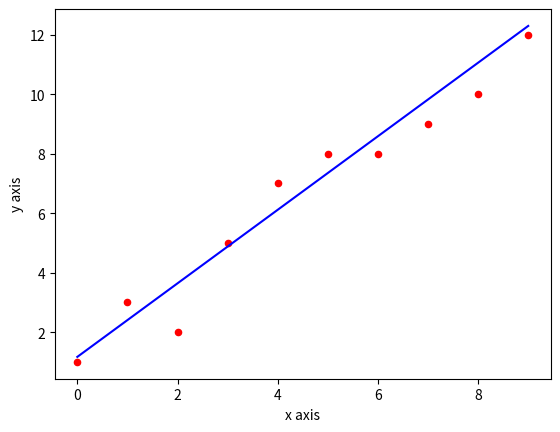

This figure's Python source:
#import numpy and matplotlib modules
import numpy as np
import matplotlib.pyplot as plt
#define a function for the formulae
def features_preferences(x,y):
	#number of data points
	n= np.size(x)
	#mean of x and y
	a_x,a_y= np.mean(x), np.mean(y)
	ssxy= np.sum(y* x) - n * a_x * a_y
	ssxx= np.sum(x* x) - n * (a_x * a_x)
	b_1= ssxy / ssxx
	b_0= a_y - (b_1 * a_x)
	return (b_1,b_0)
#define a function to plot the graph
def plot_graph(x,y,b):
	plt.scatter(x,y,color="r", s=20, marker="o")
# calculate value of y predicted
	y_predicted= b[0] + (b[1] * x)
	plt.plot(x,y_predicted, color="b")
	plt.xlabel("x axis")
	plt.ylabel("y axis")
	plt.show()
#define a function that holds the x & y values
def main():
	x= np.array([0,1,2,3,4,5,6,7,8,9])
	y= np.array([1,3,2,5,7,8,8,9,10,12])
	b= features_preferences(x,y)
	plot_graph(x,y,b)
if __name__== "__main__":
	main()